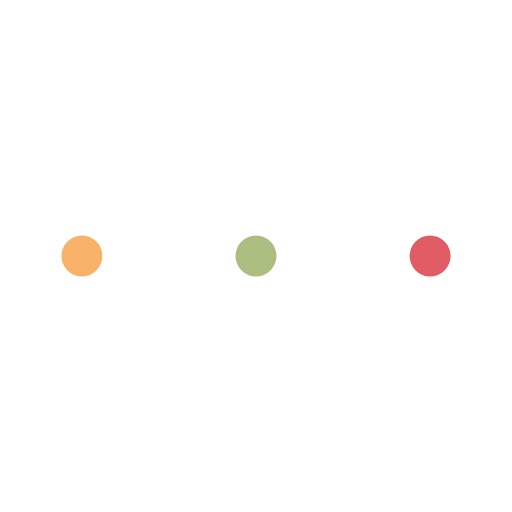
t = 0.00 s
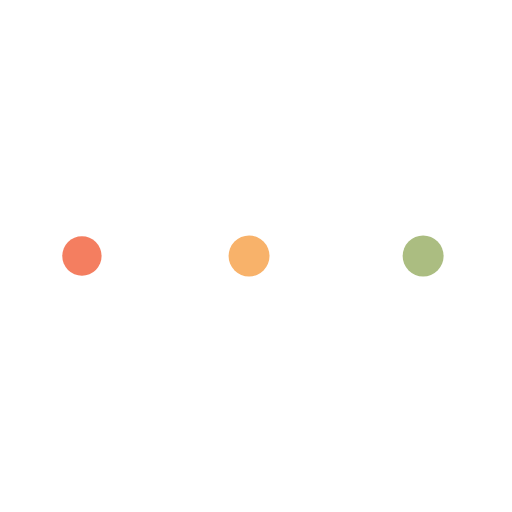
t = 0.65 s
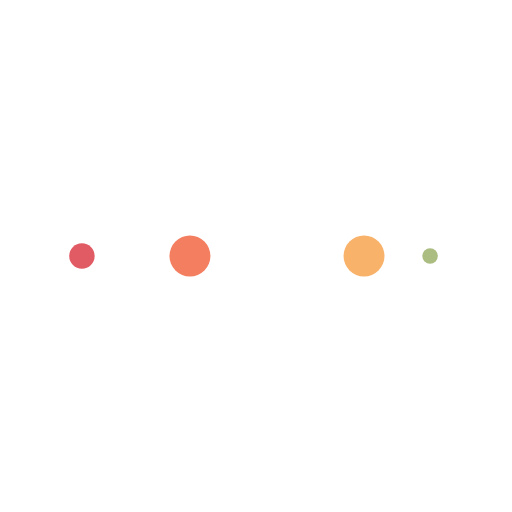
t = 1.08 s
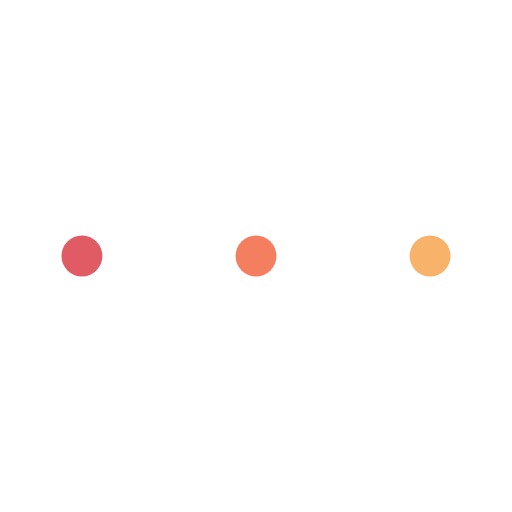
t = 1.72 s
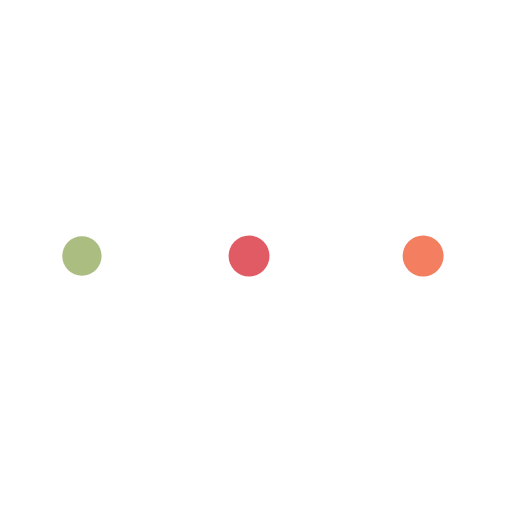
t = 2.37 s
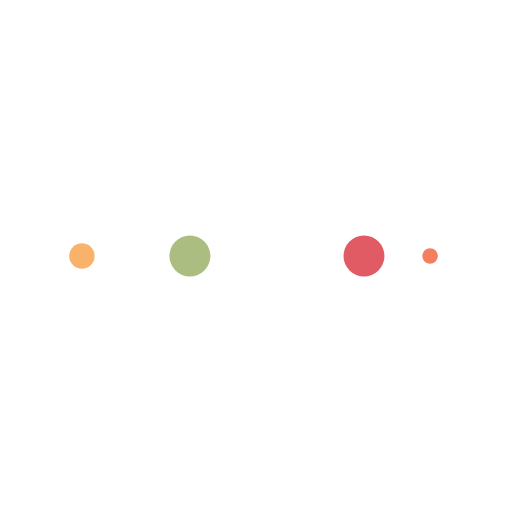
t = 2.80 s

The animated SVG that drew these frames (rendered in a browser with its animation timeline set to each time). Animation: 10 SMIL elements (animate=10); one cycle of 3.45 s, repeats indefinitely.

<svg xmlns="http://www.w3.org/2000/svg" viewBox="0 0 100 100" preserveAspectRatio="xMidYMid" width="198" height="198" style="shape-rendering: auto; display: block; background: rgb(255, 255, 255);" xmlns:xlink="http://www.w3.org/1999/xlink"><g><circle fill="#e15b64" r="10" cy="50" cx="84">
    <animate begin="0s" keySplines="0 0.5 0.5 1" values="4;0" keyTimes="0;1" calcMode="spline" dur="0.8620689655172413s" repeatCount="indefinite" attributeName="r"></animate>
    <animate begin="0s" values="#e15b64;#abbd81;#f8b26a;#f47e60;#e15b64" keyTimes="0;0.25;0.5;0.75;1" calcMode="discrete" dur="3.4482758620689653s" repeatCount="indefinite" attributeName="fill"></animate>
</circle><circle fill="#e15b64" r="10" cy="50" cx="16">
  <animate begin="0s" keySplines="0 0.5 0.5 1;0 0.5 0.5 1;0 0.5 0.5 1;0 0.5 0.5 1" values="0;0;4;4;4" keyTimes="0;0.25;0.5;0.75;1" calcMode="spline" dur="3.4482758620689653s" repeatCount="indefinite" attributeName="r"></animate>
  <animate begin="0s" keySplines="0 0.5 0.5 1;0 0.5 0.5 1;0 0.5 0.5 1;0 0.5 0.5 1" values="16;16;16;50;84" keyTimes="0;0.25;0.5;0.75;1" calcMode="spline" dur="3.4482758620689653s" repeatCount="indefinite" attributeName="cx"></animate>
</circle><circle fill="#f47e60" r="10" cy="50" cx="50">
  <animate begin="-0.8620689655172413s" keySplines="0 0.5 0.5 1;0 0.5 0.5 1;0 0.5 0.5 1;0 0.5 0.5 1" values="0;0;4;4;4" keyTimes="0;0.25;0.5;0.75;1" calcMode="spline" dur="3.4482758620689653s" repeatCount="indefinite" attributeName="r"></animate>
  <animate begin="-0.8620689655172413s" keySplines="0 0.5 0.5 1;0 0.5 0.5 1;0 0.5 0.5 1;0 0.5 0.5 1" values="16;16;16;50;84" keyTimes="0;0.25;0.5;0.75;1" calcMode="spline" dur="3.4482758620689653s" repeatCount="indefinite" attributeName="cx"></animate>
</circle><circle fill="#f8b26a" r="10" cy="50" cx="84">
  <animate begin="-1.7241379310344827s" keySplines="0 0.5 0.5 1;0 0.5 0.5 1;0 0.5 0.5 1;0 0.5 0.5 1" values="0;0;4;4;4" keyTimes="0;0.25;0.5;0.75;1" calcMode="spline" dur="3.4482758620689653s" repeatCount="indefinite" attributeName="r"></animate>
  <animate begin="-1.7241379310344827s" keySplines="0 0.5 0.5 1;0 0.5 0.5 1;0 0.5 0.5 1;0 0.5 0.5 1" values="16;16;16;50;84" keyTimes="0;0.25;0.5;0.75;1" calcMode="spline" dur="3.4482758620689653s" repeatCount="indefinite" attributeName="cx"></animate>
</circle><circle fill="#abbd81" r="10" cy="50" cx="16">
  <animate begin="-2.5862068965517238s" keySplines="0 0.5 0.5 1;0 0.5 0.5 1;0 0.5 0.5 1;0 0.5 0.5 1" values="0;0;4;4;4" keyTimes="0;0.25;0.5;0.75;1" calcMode="spline" dur="3.4482758620689653s" repeatCount="indefinite" attributeName="r"></animate>
  <animate begin="-2.5862068965517238s" keySplines="0 0.5 0.5 1;0 0.5 0.5 1;0 0.5 0.5 1;0 0.5 0.5 1" values="16;16;16;50;84" keyTimes="0;0.25;0.5;0.75;1" calcMode="spline" dur="3.4482758620689653s" repeatCount="indefinite" attributeName="cx"></animate>
</circle><g></g></g><!-- [ldio] generated by https://loading.io --></svg>